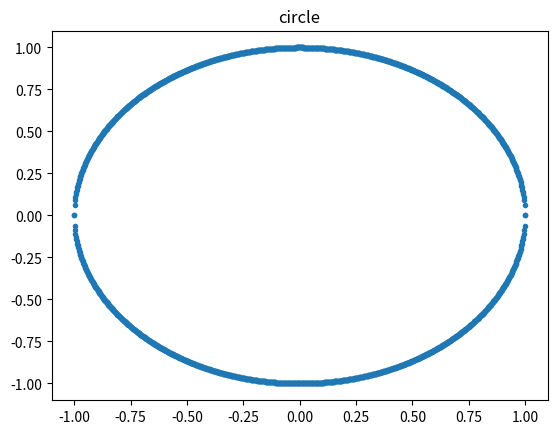
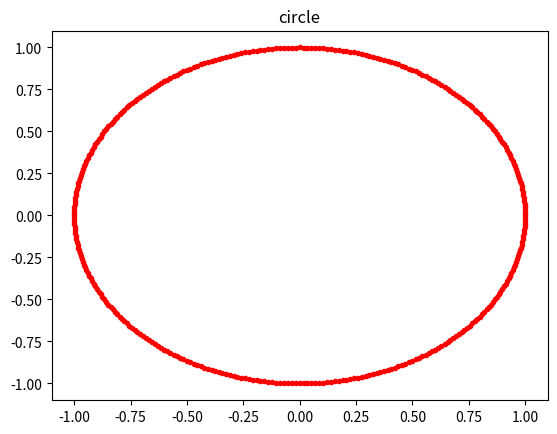
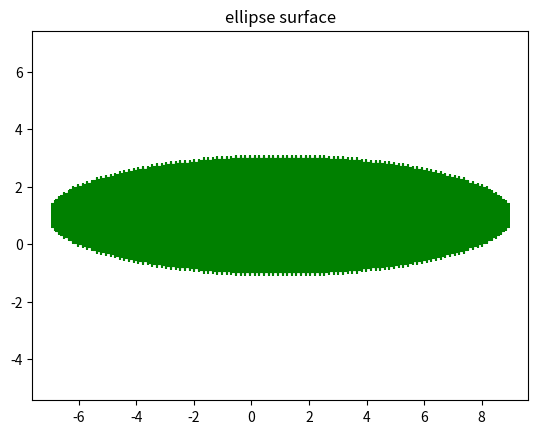

These figures' Python source, in order:
#!/usr/bin/env python
# -*- coding: utf-8 -*-
# @Date    : 2018-12-17 20:22:27
# [redacted]
# @Link    : http://blog.csdn.net/enjoyyl
# @Version : $1.0$

import random
import numpy as np


def circle1(x0, y0, r, nps):
    r"""Generates circle (x, y)

    :math:`(x-x_0)^2 + (y-y_0)^2 = r^2`

    Arguments:
       x0 {Float} -- x coordinate of circle center
       y0 {Float} -- y coordinate of circle center
       r {Float} -- radius of circle
       nps {Integer} -- number of points
    """

    xmin = x0 - r
    xmax = x0 + r

    x = np.linspace(xmin, xmax, nps)
    y1 = y0 - np.sqrt(r * r - (x - x0) ** 2)
    y2 = y0 + np.sqrt(r * r - (x - x0) ** 2)

    x = np.concatenate((x, x), axis=0)
    y = np.concatenate((y1, y2), axis=0)
    return x, y


def circle2(x0, y0, r):
    r"""Generates circle (x, y)

    :math:`(x-x_0)^2 + (y-y_0)^2 = r^2`

    Arguments:
       x0 {Float} -- x coordinate of circle center
       y0 {Float} -- y coordinate of circle center
       r {Float} -- radius of circle
       nps {Integer} -- number of points
    """

    angles_circle = [i * np.pi / 180 for i in range(0, 360)]
    x = x0 + r * np.cos(angles_circle)
    y = y0 + r * np.sin(angles_circle)

    return x, y


def ellipse(a, b):
    """[summary]

    [description]

    Arguments:
       a {[type]} -- [description]
       b {[type]} -- [description]
    """
    pass


def ellipse_surface(a, b, x0, y0, nps, mod):
    """generates ellipse surface

    :math:`\frac{(x-x_0)^2}{a^2} + \frac{{y-y_0}^2}{b^2} \ngt 1`

    Arguments:
       a {float} -- axis of ellipse
       b {float} -- axis of ellipse
       x0 {float} -- x center of ellipse
       y0 {float} -- y center of ellipse
       nps {Integer} -- number of points
       mod {float} -- mode: 'rand' or 'order'
    """

    if mod is None:
        mod = 'order'

    aa = a ** 2
    bb = b ** 2

    xmin = x0 - a
    xmax = x0 + a
    ymin = y0 - b
    ymax = y0 + b

    x = []
    y = []

    if mod is 'order':
        xx = np.linspace(xmin, xmax, nps)
        yy = np.linspace(ymin, ymax, nps)
        for xi in xx:
            for yj in yy:
                if (xi - x0) ** 2 / aa + (yj - y0) ** 2 / bb <= 1:
                    x.append(xi)
                    y.append(yj)

    cnt = 0
    if mod is 'rand':
        for i in range(0, 10 * nps):
            # print(i)
            xi = (xmax - xmin) * np.random.rand(1) + xmin
            yi = (ymax - ymin) * np.random.rand(1) + ymin
            if (xi - x0) ** 2 / aa + (yi - y0) ** 2 / bb <= 1:
                x.append(xi[0])
                y.append(yi[0])
            if cnt < nps:
                cnt = cnt + 1
            else:
                break
    return x, y


if __name__ == '__main__':
    import matplotlib.pyplot as plt

    x, y = circle1(0, 0, 1, 1000)
    plt.figure()
    plt.plot(x, y, '.')
    plt.title('circle')
    plt.show()

    x, y = circle2(0, 0, 1)
    plt.figure()
    plt.plot(x, y, '.r')
    plt.title('circle')
    plt.show()

    x, y = ellipse_surface(8, 2, 1, 1, 1000, 'rand')
    x, y = ellipse_surface(8, 2, 1, 1, 100, 'order')
    plt.figure()
    plt.scatter(x, y, c='g', marker='+')
    plt.axis('equal')
    plt.title('ellipse surface')
    plt.show()
